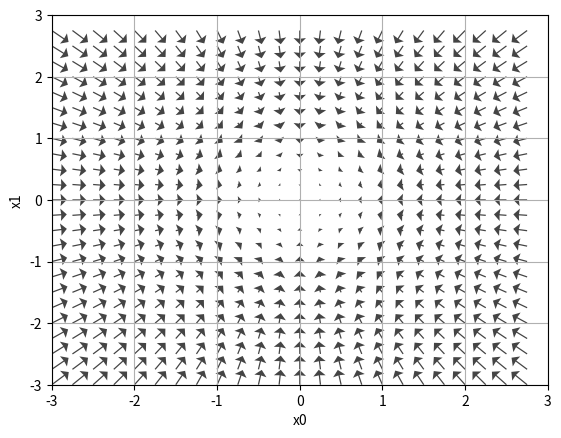

Write the Python code that produced this figure.
# -*- coding: utf-8 -*-
"""
Created on Wed Feb  5 19:18:17 2020


代码参考了斋藤康毅所著的《深度学习入门》。

E-mail： [email redacted]

"""
import numpy as np
import matplotlib.pylab as plt

def _numerical_gradient_no_batch(func, x):
    h = 1e-4 # 设delta = 0.0001
    grad = np.zeros_like(x) #生成与x维度相同的数组，并初始化为0.即计算x中每个元素的梯度
    
    for idx in range(x.size):
        tmp_val = x[idx]
        x[idx] = float(tmp_val) + h
        func_x_h1 = func(x) # 计算f(x+h)
        
        x[idx] = tmp_val - h 
        func_x_h2 = func(x) # 计算f(x-h)
        #计算梯度
        grad[idx] = (func_x_h1 - func_x_h2) / (2 * h)
        
        x[idx] = tmp_val # 还原X的值
        
    return grad

def numerical_gradient(func, X):
    if X.ndim == 1:
        return _numerical_gradient_no_batch(func, X)
    else:
        grad = np.zeros_like(X)
        
        for idx, x in enumerate(X):
            grad[idx] = _numerical_gradient_no_batch(func, x)
        
        return grad

def function_2(x):
    if x.ndim == 1:
        return np.sum(x ** 2 ) #x0^2
    else:
        return np.sum(x ** 2, axis = 1)# x0^2+x1^2+...
    
if __name__ == '__main__':
    x0 = np.arange(-3, 3, 0.25)
    x1 = np.arange(-3, 3, 0.25)
    X, Y = np.meshgrid(x0, x1)   #  meshgrid用于生成网格采样点的函数。
    
    X1 = X.flatten()
    Y1 = Y.flatten()
    
    grad = numerical_gradient(function_2, np.array([X1, Y1]) )
    
    plt.figure()
    #quiver绘制表示梯度变化的图中非常有用
    plt.quiver(X1, Y1, -grad[0], -grad[1],  angles="xy",headwidth = 10,color = "#444444")
    plt.xlim([-3, 3])
    plt.ylim([-3, 3])
    plt.xlabel('x0')
    plt.ylabel('x1')
    plt.grid()
    plt.draw()
    plt.show()